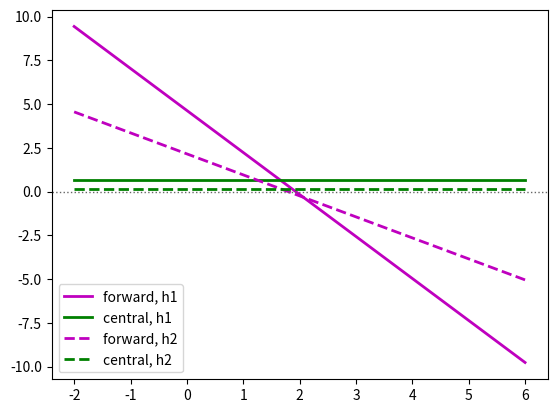

This chart was generated by the following Python code:
#!/usr/bin/python

import numpy as np
import pylab 
import matplotlib.pyplot as plt
from math import pi,pow, sqrt

def f(x):
	return x*x*x - 5.0*x*x + x

def derf(x):
	return 3.0*x*x - 10.0*x + 1.0
 

def forward(x, h):
	return (f(x) - f(x-h))/h


def central(x, h):
	return (f(x+h) - f(x-h))/(2.0*h)
	

	

# MAIN #############################


num = 10


xvar1 = np.linspace(-2.0, 6.0, num)
h1 = 8.0/num

abserr1f = np.zeros(num)
abserr1c = np.zeros(num)


for i in range(0,num):
	abserr1f[i] = forward(xvar1[i], h1) - derf(xvar1[i])
	abserr1c[i] = central(xvar1[i], h1) - derf(xvar1[i])


plt. plot(xvar1, abserr1f, 'm', linestyle='-', linewidth=2, label='forward, h1')
plt. plot(xvar1, abserr1c, 'g', linestyle='-', linewidth=2, label= 'central, h1')


xvar2 = np.linspace(-2.0, 6.0, 2*num)
h2 = 4.0/num

abserr2f = np.zeros(2*num)
abserr2c = np.zeros(2*num)


for i in range(0, 2*num):
	abserr2f[i] = forward(xvar2[i], h2) - derf(xvar2[i])
	abserr2c[i] = central(xvar2[i], h2) - derf(xvar2[i])


plt. plot(xvar2, abserr2f, 'm', linestyle='--', linewidth=2, label= 'forward, h2')
plt. plot(xvar2, abserr2c, 'g', linestyle='--', linewidth=2, label = 'central, h2')
pylab.legend(loc=3)
pylab.axhline(y=0.0, color='0.4', linestyle=':', linewidth=1.0)
plt.show()


